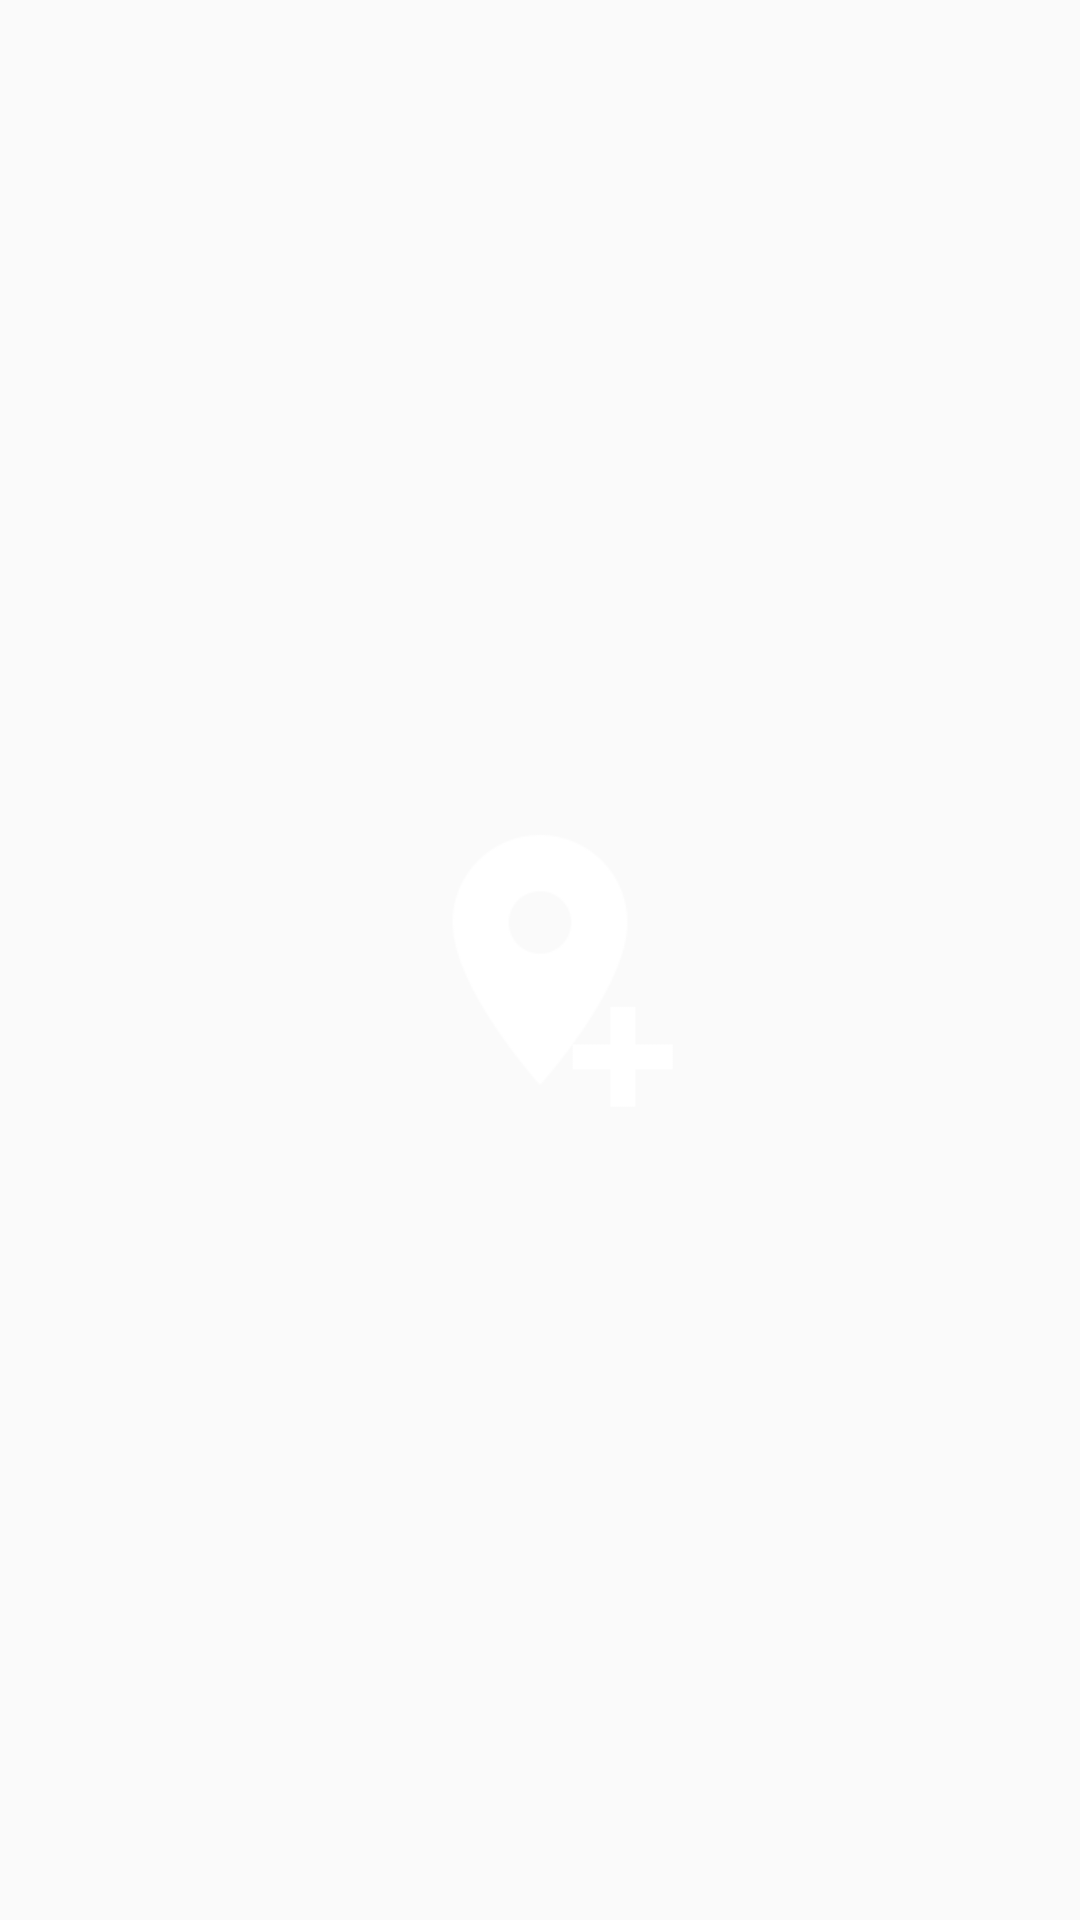

The Android layout XML behind this screen, and the referenced resources:
<!-- AndroidManifest.xml: application theme AppTheme -->
<!-- res/layout/fragment_location.xml -->
<RelativeLayout xmlns:android="http://schemas.android.com/apk/res/android"
    xmlns:tools="http://schemas.android.com/tools" android:layout_width="match_parent"
    android:layout_height="match_parent" tools:context="workshop.myweatherapp.ui.LocationFragment">

    <ImageView
        android:layout_width="180dp"
        android:layout_height="180dp"
        android:clickable="true"
        android:id="@+id/ivAddLoc"
        android:layout_centerInParent="true"
        android:padding="40dp"
        android:background="@drawable/fab_background"
        android:src="@drawable/location"/>

    <ProgressBar
        android:layout_width="wrap_content"
        android:layout_height="wrap_content"
        android:id="@+id/pbLocation"
        android:visibility="gone"
        android:layout_below="@id/ivAddLoc"
        android:layout_margin="10dp"
        style="@android:style/Widget.Material.ProgressBar.Large"
        android:layout_centerInParent="true"/>

</RelativeLayout>
<!-- resources referenced by this layout -->
<resources>
  <!-- drawable fab_background (drawable) -->
  <selector xmlns:android="http://schemas.android.com/apk/res/android">
  
  
      <item
          android:drawable="@drawable/fab_pressed"
          android:state_focused="true"
          android:state_pressed="true"/>
  
      <item
          android:drawable="@drawable/fab_pressed"
          android:state_focused="false"
          android:state_pressed="true"/>
      <item
          android:drawable="@drawable/fab_default"
          android:state_focused="true"/>
  
      <item
          android:drawable="@drawable/fab_default"/>
  
  </selector>
  <!-- drawable location: png bitmap (drawable-xxxhdpi, 3006 bytes) -->
  <style name="AppTheme" parent="Theme.AppCompat.Light">
          
          <item name="colorPrimary">@color/primary</item>
          <item name="colorPrimaryDark">@color/primary_dark</item>
          <item name="colorAccent">@color/secondary</item>
          <item name="windowActionBar">false</item>
          <item name="android:windowNoTitle">true</item>
          <item name="android:windowContentOverlay">@null</item>
      </style>
  <!-- drawable fab_pressed (drawable) -->
  <shape xmlns:android="http://schemas.android.com/apk/res/android" android:shape="oval">
      <solid android:color="@color/primary_dark"/>
  </shape>
  <color name="primary">#303f9f</color>
  <color name="primary_dark">#ff2e3c8b</color>
  <color name="secondary">#e91e63</color>
</resources>
